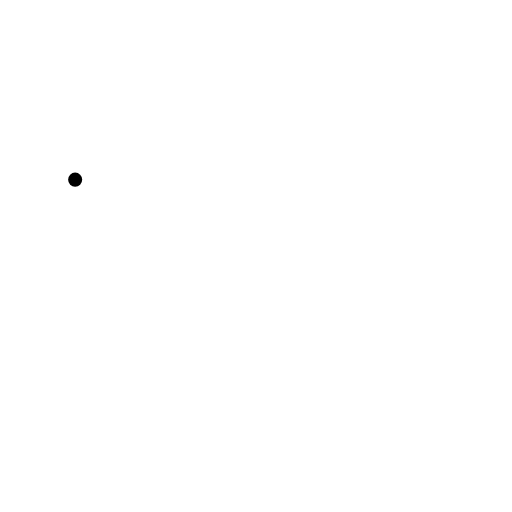
t = 0.00 s
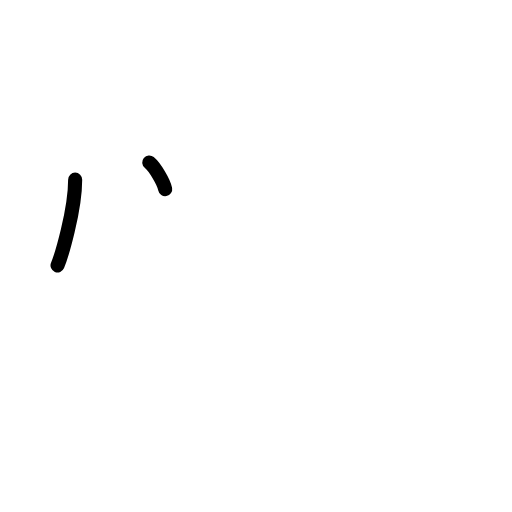
t = 1.50 s
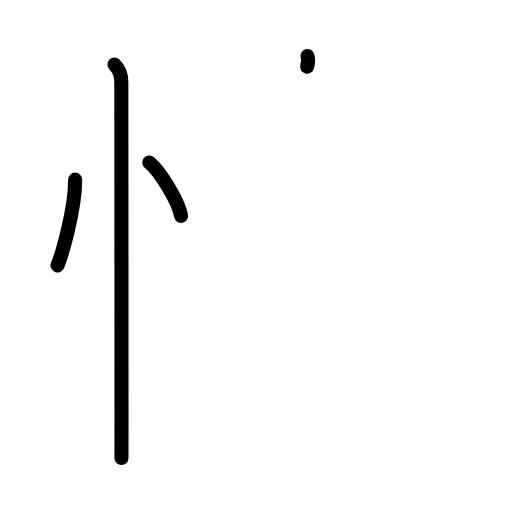
t = 3.25 s
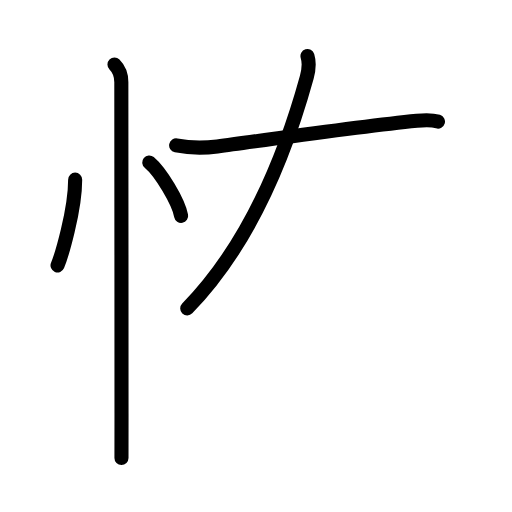
t = 4.83 s
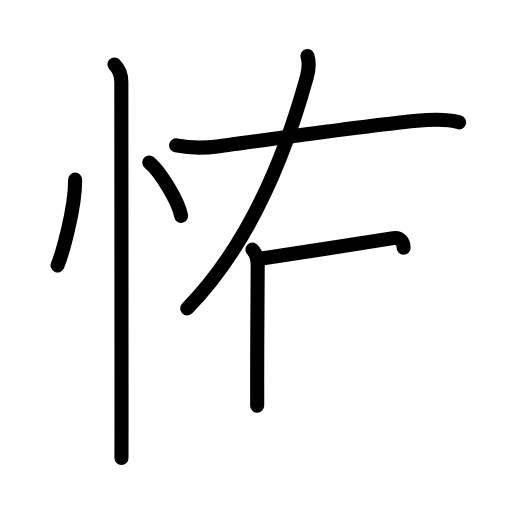
t = 6.38 s
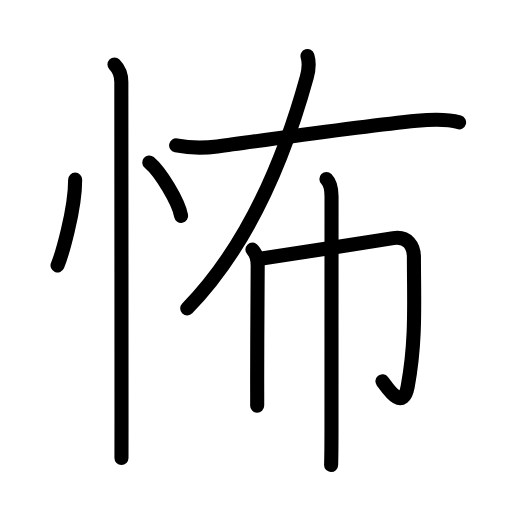
t = 8.00 s

The animated SVG that drew these frames (rendered in a browser with its animation timeline set to each time). Animation: 27 SMIL elements (animate=27); one cycle of 8.00 s.

<?xml version="1.0" encoding="UTF-8"?>
<!--
AniKanjiVG is licensed by CC-BY-SA Paul C. Sommerhoff (https://bitbucket.org/sommerhoff/anikanjivg).
AniKanjiVG uses KanjiVG which is licensed by CC-BY-SA Ulrich Apel (http://kanjivg.tagaini.net).
See also http://creativecommons.org/licenses/by-sa/3.0/
-->
<svg xmlns:kvg='http://kanjivg.tagaini.net' xmlns='http://www.w3.org/2000/svg' width='109' height='109' viewBox='0 0 109 109' style='fill:none;stroke:#000000;stroke-width:3;stroke-linecap:round;stroke-linejoin:round;' id="kvg:kanji_06016"><g id="kvg:06016" kvg:element="怖"><g id="kvg:06016-g1" kvg:element="忄" kvg:variant="true" kvg:original="心" kvg:position="left" kvg:radical="general"><path id="kvg:06016-s1" kvg:type="㇔" d="M16,38.25c0,6.61-2.97,16.36-3.75,18.25"><animate attributeName="d" begin="0.0s" dur="1.0s" from="M16,38.25C16,38.25,16,38.25,16,38.25" to="M16,38.25c0,6.61-2.97,16.36-3.75,18.25" />
</path>
<path id="kvg:06016-s2" kvg:type="㇔" d="M31.77,34.58c2.4,2.01,6.19,8.26,6.79,11.38"><animate attributeName="d" begin="1.0s" dur="1.0s" from="M31.77,34.58C31.77,34.58,31.77,34.58,31.77,34.58" to="M31.77,34.58c2.4,2.01,6.19,8.26,6.79,11.38" />
<animate attributeName="d" begin="0s" dur="1.0s" from="M-100,-100" to="M-100,-100" />
</path>
<path id="kvg:06016-s3" kvg:type="㇑" d="M24.37,13.75c1.06,1.06,1.46,2.5,1.46,3.75c0,0.67,0.04,49.44,0.04,70.5c0,5.63,0,9.28-0.01,9.5"><animate attributeName="d" begin="2.0s" dur="0.3333333333333333s" from="M24.37,13.75C24.37,13.75,24.37,13.75,24.37,13.75" to="M24.37,13.75c1.06,1.06,1.46,2.5,1.46,3.75" />
<animate attributeName="d" begin="2.3333333333333335s" dur="0.3333333333333333s" from="M24.37,13.75c1.06,1.06,1.46,2.5,1.46,3.75c0,0,0,0,0,0,0" to="M24.37,13.75c1.06,1.06,1.46,2.5,1.46,3.75c0,0.67,0.04,49.44,0.04,70.5" />
<animate attributeName="d" begin="2.6666666666666665s" dur="0.3333333333333333s" from="M24.37,13.75c1.06,1.06,1.46,2.5,1.46,3.75c0,0.67,0.04,49.44,0.04,70.5c0,0,0,0,0,0,0" to="M24.37,13.75c1.06,1.06,1.46,2.5,1.46,3.75c0,0.67,0.04,49.44,0.04,70.5c0,5.63,0,9.28-0.01,9.5" />
<animate attributeName="d" begin="0s" dur="2.0s" from="M-100,-100" to="M-100,-100" />
</path>
</g>
<g id="kvg:06016-g2" kvg:element="布" kvg:position="right" kvg:phon="布"><path id="kvg:06016-s4" kvg:type="㇒" d="M65.46,11.93c0.41,1.32,0.35,2.68-0.15,4.52c-3.81,13.8-11.06,34.43-25.45,49.21"><animate attributeName="d" begin="3.0s" dur="0.5s" from="M65.46,11.93C65.46,11.93,65.46,11.93,65.46,11.93" to="M65.46,11.93c0.41,1.32,0.35,2.68-0.15,4.52" />
<animate attributeName="d" begin="3.5s" dur="0.5s" from="M65.46,11.93c0.41,1.32,0.35,2.68-0.15,4.52c0,0,0,0,0,0,0" to="M65.46,11.93c0.41,1.32,0.35,2.68-0.15,4.52c-3.81,13.8-11.06,34.43-25.45,49.21" />
<animate attributeName="d" begin="0s" dur="3.0s" from="M-100,-100" to="M-100,-100" />
</path>
<path id="kvg:06016-s5" kvg:type="㇐" d="M37.5,30.95c3.38,0.68,6.19,0.57,8.77,0.23c10.54-1.38,29.24-4.14,42.48-5.46c2.95-0.29,6.13-0.5,8.99,0.32"><animate attributeName="d" begin="4.0s" dur="0.3333333333333333s" from="M37.5,30.95C37.5,30.95,37.5,30.95,37.5,30.95" to="M37.5,30.95c3.38,0.68,6.19,0.57,8.77,0.23" />
<animate attributeName="d" begin="4.333333333333333s" dur="0.3333333333333333s" from="M37.5,30.95c3.38,0.68,6.19,0.57,8.77,0.23c0,0,0,0,0,0,0" to="M37.5,30.95c3.38,0.68,6.19,0.57,8.77,0.23c10.54-1.38,29.24-4.14,42.48-5.46" />
<animate attributeName="d" begin="4.666666666666667s" dur="0.3333333333333333s" from="M37.5,30.95c3.38,0.68,6.19,0.57,8.77,0.23c10.54-1.38,29.24-4.14,42.48-5.46c0,0,0,0,0,0,0" to="M37.5,30.95c3.38,0.68,6.19,0.57,8.77,0.23c10.54-1.38,29.24-4.14,42.48-5.46c2.95-0.29,6.13-0.5,8.99,0.32" />
<animate attributeName="d" begin="0s" dur="4.0s" from="M-100,-100" to="M-100,-100" />
</path>
<g id="kvg:06016-g3" kvg:element="巾"><path id="kvg:06016-s6" kvg:type="㇑" d="M53.73,53.14c0.94,0.94,1.13,2.24,1.13,3.46c0,0.52-0.11,15.09-0.11,24.15c0,2.86,0.02,4.61,0,5.62"><animate attributeName="d" begin="5.0s" dur="0.3333333333333333s" from="M53.73,53.14C53.73,53.14,53.73,53.14,53.73,53.14" to="M53.73,53.14c0.94,0.94,1.13,2.24,1.13,3.46" />
<animate attributeName="d" begin="5.333333333333333s" dur="0.3333333333333333s" from="M53.73,53.14c0.94,0.94,1.13,2.24,1.13,3.46c0,0,0,0,0,0,0" to="M53.73,53.14c0.94,0.94,1.13,2.24,1.13,3.46c0,0.52-0.11,15.09-0.11,24.15" />
<animate attributeName="d" begin="5.666666666666667s" dur="0.3333333333333333s" from="M53.73,53.14c0.94,0.94,1.13,2.24,1.13,3.46c0,0.52-0.11,15.09-0.11,24.15c0,0,0,0,0,0,0" to="M53.73,53.14c0.94,0.94,1.13,2.24,1.13,3.46c0,0.52-0.11,15.09-0.11,24.15c0,2.86,0.02,4.61,0,5.62" />
<animate attributeName="d" begin="0s" dur="5.0s" from="M-100,-100" to="M-100,-100" />
</path>
<path id="kvg:06016-s7" kvg:type="㇆a" d="M55.73,55.03c5.27-0.78,23.02-3.53,28-4.33c3.08-0.5,4.39,1.68,4.39,4.08c0,9.6,0.5,17.6-1.32,27.47c-1.05,5.68-4.49,0.05-5.38-1.08"><animate attributeName="d" begin="6.0s" dur="0.25s" from="M55.73,55.03C55.73,55.03,55.73,55.03,55.73,55.03" to="M55.73,55.03c5.27-0.78,23.02-3.53,28-4.33" />
<animate attributeName="d" begin="6.25s" dur="0.25s" from="M55.73,55.03c5.27-0.78,23.02-3.53,28-4.33c0,0,0,0,0,0,0" to="M55.73,55.03c5.27-0.78,23.02-3.53,28-4.33c3.08-0.5,4.39,1.68,4.39,4.08" />
<animate attributeName="d" begin="6.5s" dur="0.25s" from="M55.73,55.03c5.27-0.78,23.02-3.53,28-4.33c3.08-0.5,4.39,1.68,4.39,4.08c0,0,0,0,0,0,0" to="M55.73,55.03c5.27-0.78,23.02-3.53,28-4.33c3.08-0.5,4.39,1.68,4.39,4.08c0,9.6,0.5,17.6-1.32,27.47" />
<animate attributeName="d" begin="6.75s" dur="0.25s" from="M55.73,55.03c5.27-0.78,23.02-3.53,28-4.33c3.08-0.5,4.39,1.68,4.39,4.08c0,9.6,0.5,17.6-1.32,27.47c0,0,0,0,0,0,0" to="M55.73,55.03c5.27-0.78,23.02-3.53,28-4.33c3.08-0.5,4.39,1.68,4.39,4.08c0,9.6,0.5,17.6-1.32,27.47c-1.05,5.68-4.49,0.05-5.38-1.08" />
<animate attributeName="d" begin="0s" dur="6.0s" from="M-100,-100" to="M-100,-100" />
</path>
<path id="kvg:06016-s8" kvg:type="㇑" d="M69.49,38.13c0.94,0.94,1.09,2.37,1.09,3.71c0,0.54-0.01,32.9-0.01,49.02c0,4.23-0.05,7.25-0.08,8.13"><animate attributeName="d" begin="7.0s" dur="0.3333333333333333s" from="M69.49,38.13C69.49,38.13,69.49,38.13,69.49,38.13" to="M69.49,38.13c0.94,0.94,1.09,2.37,1.09,3.71" />
<animate attributeName="d" begin="7.333333333333333s" dur="0.3333333333333333s" from="M69.49,38.13c0.94,0.94,1.09,2.37,1.09,3.71c0,0,0,0,0,0,0" to="M69.49,38.13c0.94,0.94,1.09,2.37,1.09,3.71c0,0.54-0.01,32.9-0.01,49.02" />
<animate attributeName="d" begin="7.666666666666667s" dur="0.3333333333333333s" from="M69.49,38.13c0.94,0.94,1.09,2.37,1.09,3.71c0,0.54-0.01,32.9-0.01,49.02c0,0,0,0,0,0,0" to="M69.49,38.13c0.94,0.94,1.09,2.37,1.09,3.71c0,0.54-0.01,32.9-0.01,49.02c0,4.23-0.05,7.25-0.08,8.13" />
<animate attributeName="d" begin="0s" dur="7.0s" from="M-100,-100" to="M-100,-100" />
</path>
</g>
</g>
</g>
</svg>
